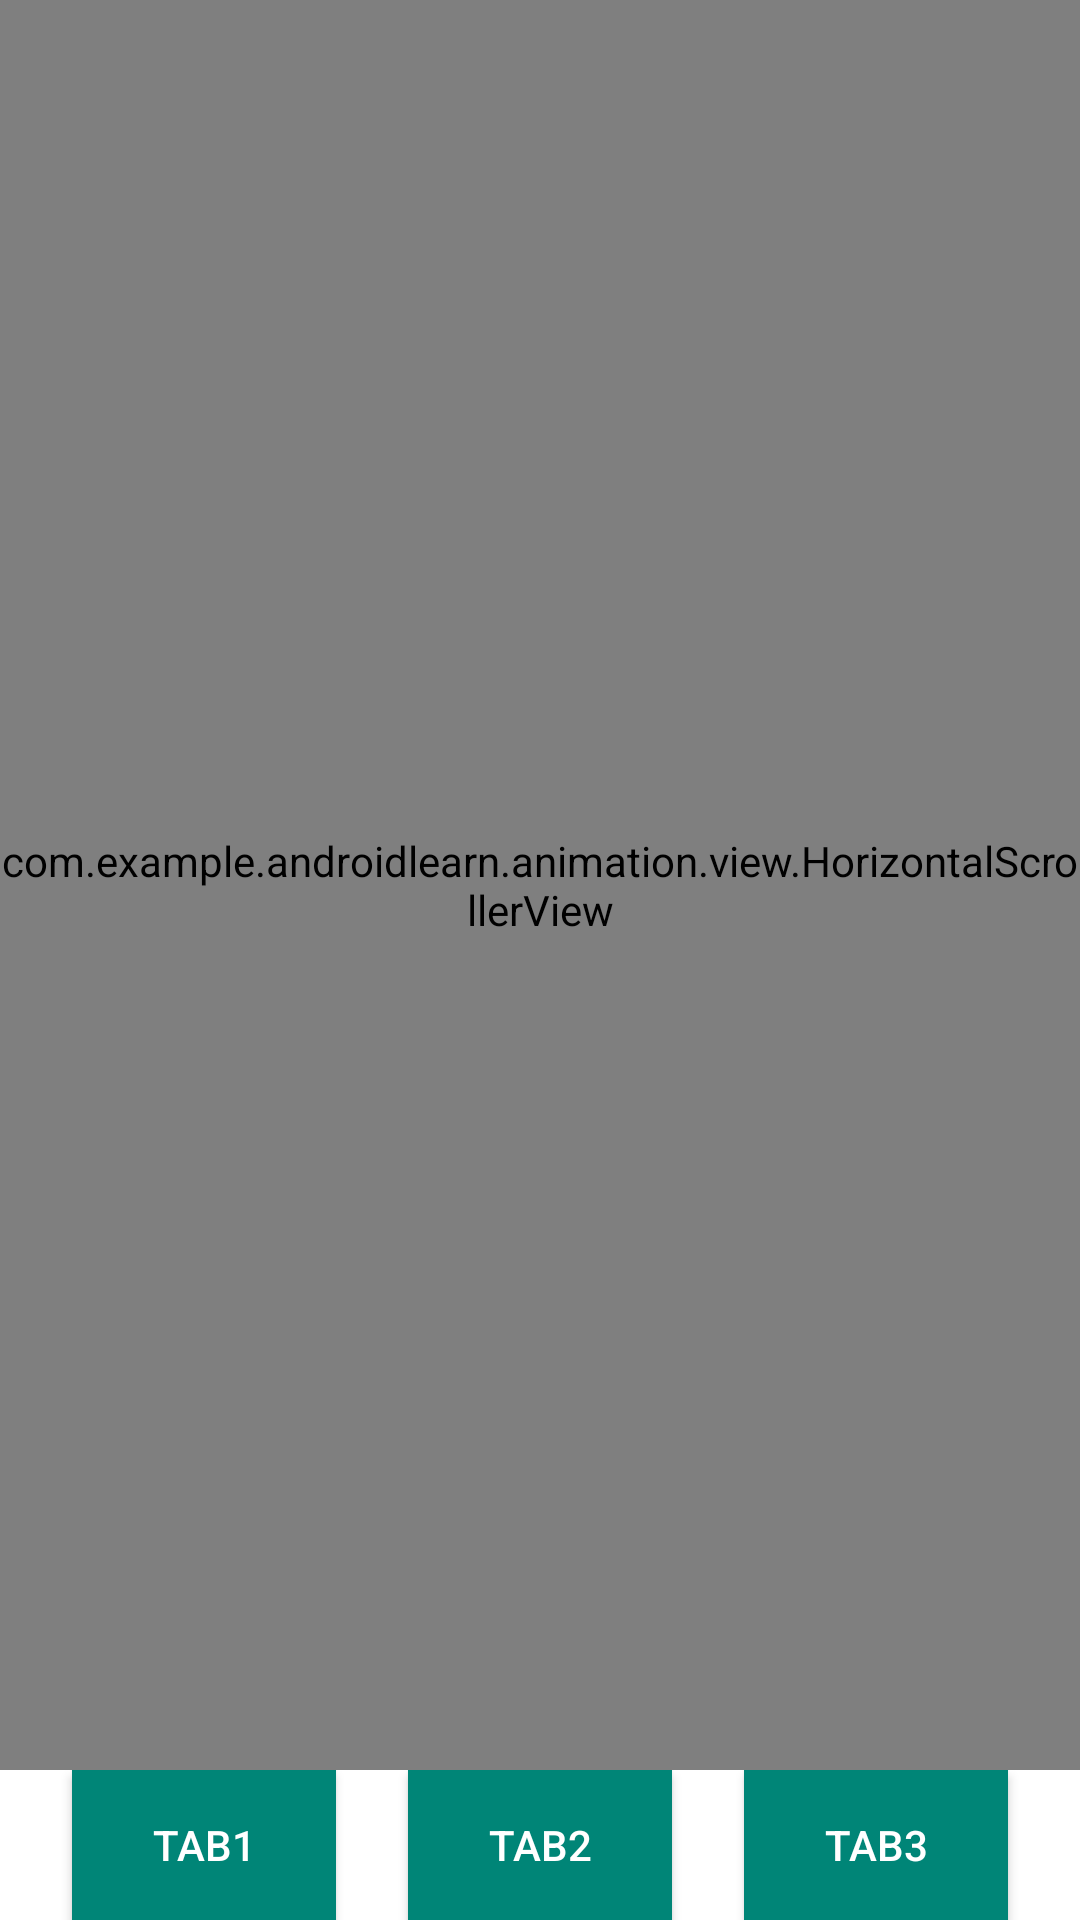

The Android layout XML behind this screen, and the referenced resources:
<!-- AndroidManifest.xml: application theme Theme.AndroidLearn -->
<!-- res/layout/activity_slide_conflict.xml -->
<?xml version="1.0" encoding="utf-8"?>
<androidx.constraintlayout.widget.ConstraintLayout xmlns:android="http://schemas.android.com/apk/res/android"
    xmlns:app="http://schemas.android.com/apk/res-auto"
    xmlns:tools="http://schemas.android.com/tools"
    android:layout_width="match_parent"
    android:layout_height="match_parent"
    tools:context=".MainActivity">

    <com.example.androidlearn.animation.view.HorizontalScrollerView
        android:id="@+id/mHSV"
        android:layout_width="0dp"
        android:layout_height="0dp"
        android:text="Hello World!"
        android:layout_marginBottom="50dp"
        app:layout_constraintBottom_toBottomOf="parent"
        app:layout_constraintEnd_toEndOf="parent"
        app:layout_constraintStart_toStartOf="parent"
        app:layout_constraintTop_toTopOf="parent">

        <com.example.androidlearn.animation.view.VerticalScrollerView
            android:id="@+id/mVSV1"
            android:layout_width="match_parent"
            android:layout_height="match_parent"
            android:background="@color/purple_200"
            />
        <com.example.androidlearn.animation.view.VerticalScrollerView
            android:id="@+id/mVSV2"
            android:layout_width="match_parent"
            android:layout_height="match_parent"
            android:background="@color/teal_200"
            />
        <com.example.androidlearn.animation.view.VerticalScrollerView
            android:id="@+id/mVSV3"
            android:layout_width="match_parent"
            android:layout_height="match_parent"
            android:background="@color/purple_200"
            />
    </com.example.androidlearn.animation.view.HorizontalScrollerView>

    <LinearLayout
        android:layout_width="match_parent"
        android:layout_height="0dp"
        android:layout_gravity="bottom"
        android:gravity="center_vertical"
        android:orientation="horizontal"
        app:layout_constraintTop_toBottomOf="@+id/mHSV"
        app:layout_constraintStart_toStartOf="parent"
        app:layout_constraintEnd_toEndOf="parent"
        app:layout_constraintBottom_toBottomOf="parent"
        >

        <View
            android:layout_width="0dp"
            android:layout_height="1dp"
            android:layout_weight="1" />

        <androidx.appcompat.widget.AppCompatButton
            android:id="@+id/tab_1"
            style="@style/home_tab"
            android:background="@drawable/selector_tab"
            android:text="tab1" />

        <View
            android:layout_width="0dp"
            android:layout_height="1dp"
            android:layout_weight="1" />

        <androidx.appcompat.widget.AppCompatButton
            android:id="@+id/tab_2"
            style="@style/home_tab"
            android:background="@drawable/selector_tab"
            android:text="tab2" />

        <View
            android:layout_width="0dp"
            android:layout_height="1dp"
            android:layout_weight="1" />

        <androidx.appcompat.widget.AppCompatButton
            android:id="@+id/tab_3"
            style="@style/home_tab"
            android:background="@drawable/selector_tab"
            android:text="tab3" />

        <View
            android:layout_width="0dp"
            android:layout_height="1dp"
            android:layout_weight="1" />

    </LinearLayout>

</androidx.constraintlayout.widget.ConstraintLayout>
<!-- resources referenced by this layout -->
<resources>
  <color name="purple_200">#FFBB86FC</color>
  <color name="teal_200">#FF03DAC5</color>
  <!-- drawable selector_tab (drawable) -->
  <?xml version="1.0" encoding="utf-8"?>
  <selector xmlns:android="http://schemas.android.com/apk/res/android">
      <item android:drawable="@color/colorAccent" android:state_selected="true" />
      <item android:drawable="@color/colorAccent" android:state_checked="true" />
      <item android:drawable="@color/colorPrimary" />
  </selector>
  <style name="home_tab">
          <item name="android:layout_width">wrap_content</item>
          <item name="android:layout_height">50dp</item>
          <item name="android:textColor">@android:color/white</item>
      </style>
  <style name="Theme.AndroidLearn" parent="Theme.MaterialComponents.DayNight.DarkActionBar">
          
          <item name="colorPrimary">@color/purple_500</item>
          <item name="colorPrimaryVariant">@color/purple_700</item>
          <item name="colorOnPrimary">@color/white</item>
          
          <item name="colorSecondary">@color/teal_200</item>
          <item name="colorSecondaryVariant">@color/teal_700</item>
          <item name="colorOnSecondary">@color/black</item>
          
          <item name="android:statusBarColor" tools:targetApi="l">?attr/colorPrimaryVariant</item>
          
      </style>
  <color name="colorAccent">#D81B60</color>
  <color name="colorPrimary">#008577</color>
  <color name="purple_500">#FF6200EE</color>
  <color name="purple_700">#FF3700B3</color>
  <color name="white">#FFFFFFFF</color>
  <color name="teal_700">#FF018786</color>
  <color name="black">#FF000000</color>
</resources>
